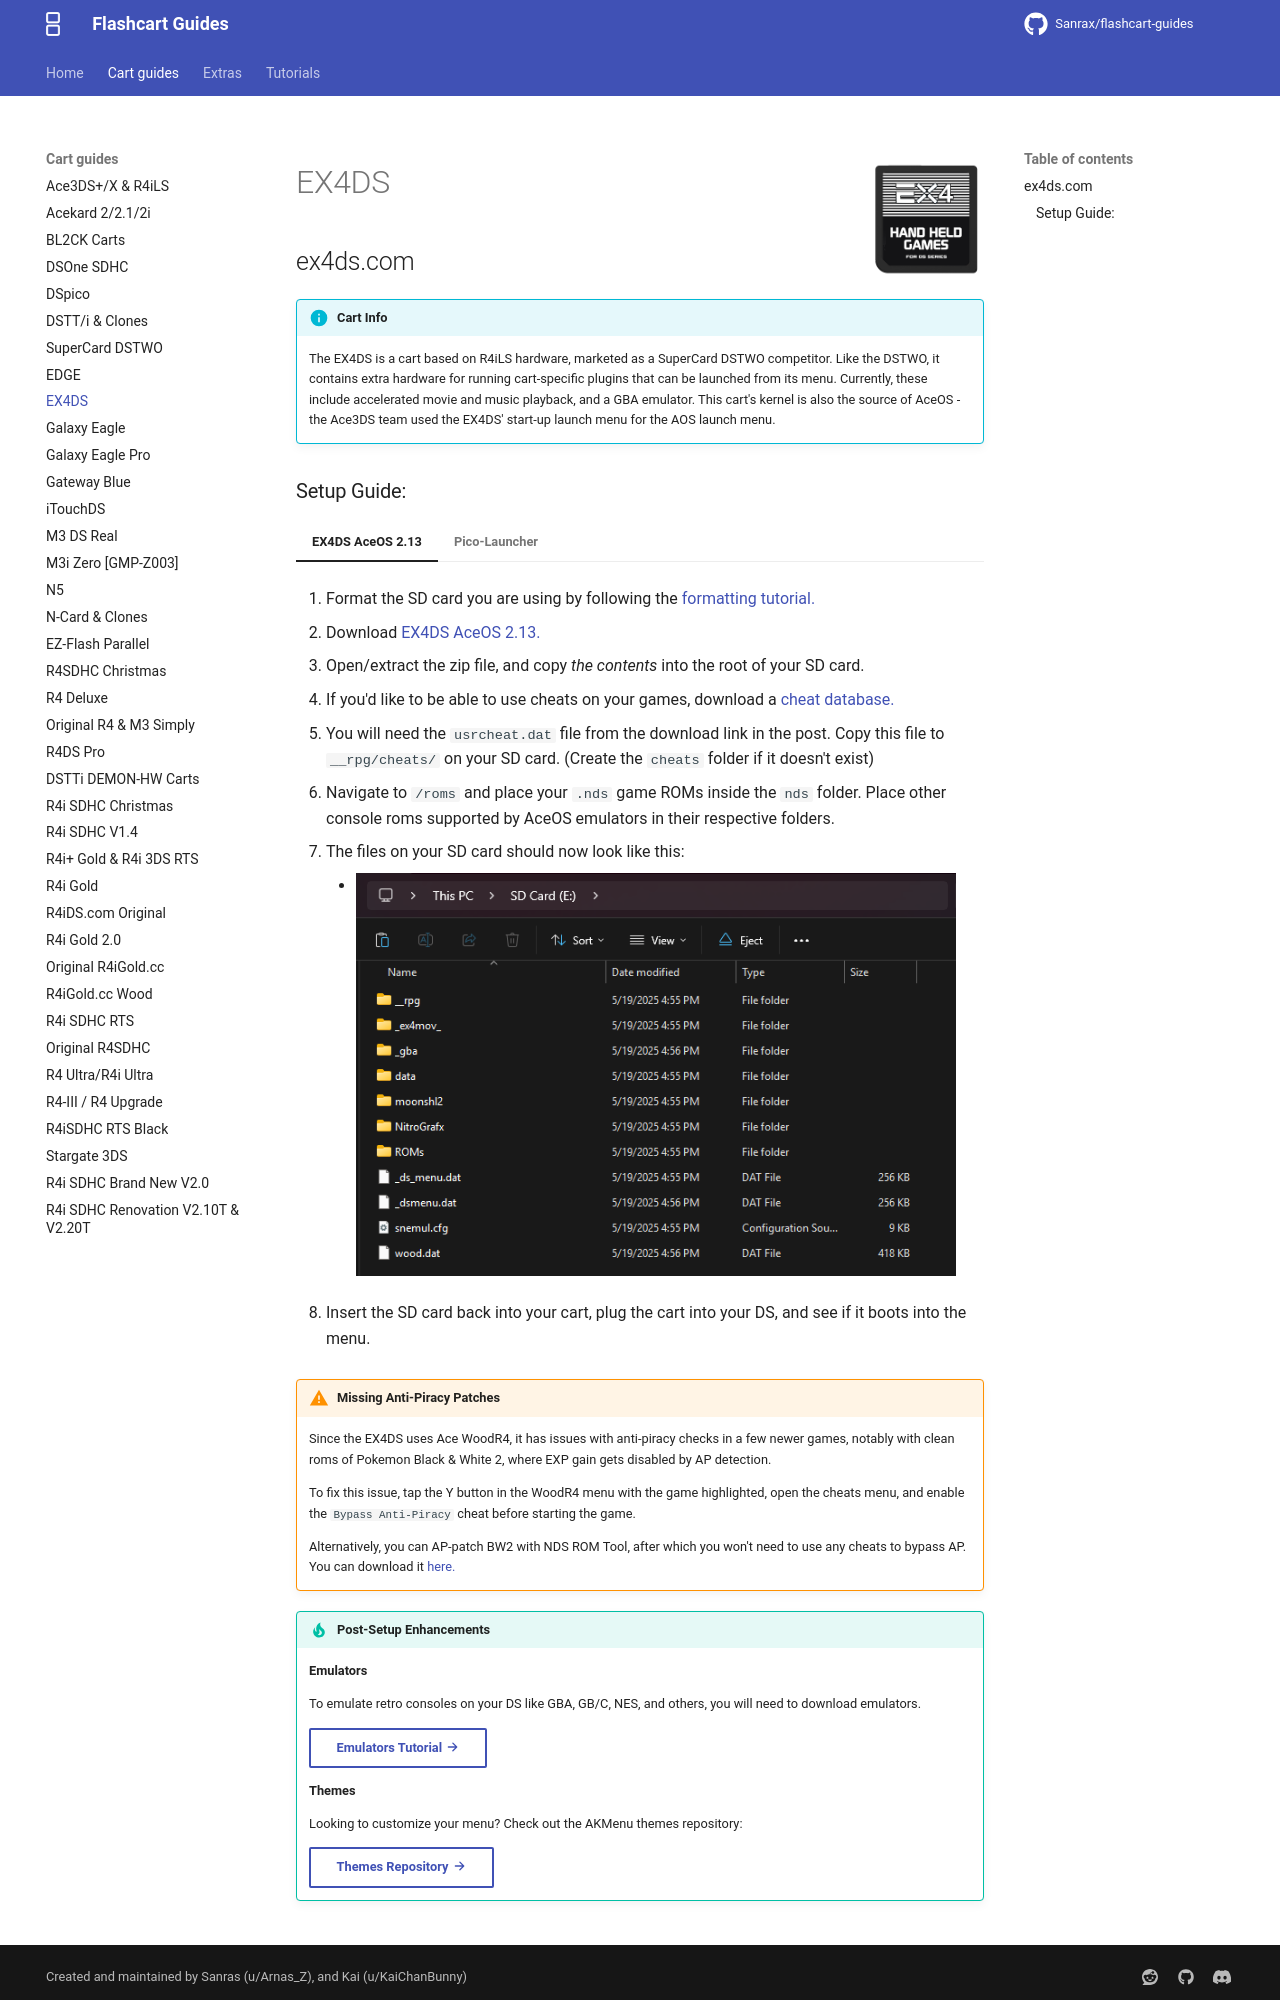

repository: nandobecerraortiz/flashcart-guides · page: cart-guides/ex4ds/index.html · generator: mkdocs

---
title: EX4DS
---

![EX4DS](../images/ex4ds.png){ align=right width="115"}
# EX4DS
## ex4ds.com

!!! info "Cart Info"
    
    The EX4DS is a cart based on R4iLS hardware, marketed as a SuperCard DSTWO competitor. Like the DSTWO, it contains extra hardware for running cart-specific plugins that can be launched from its menu. Currently, these include accelerated movie and music playback, and a GBA emulator. This cart's kernel is also the source of AceOS - the Ace3DS team used the EX4DS' start-up launch menu for the AOS launch menu.
